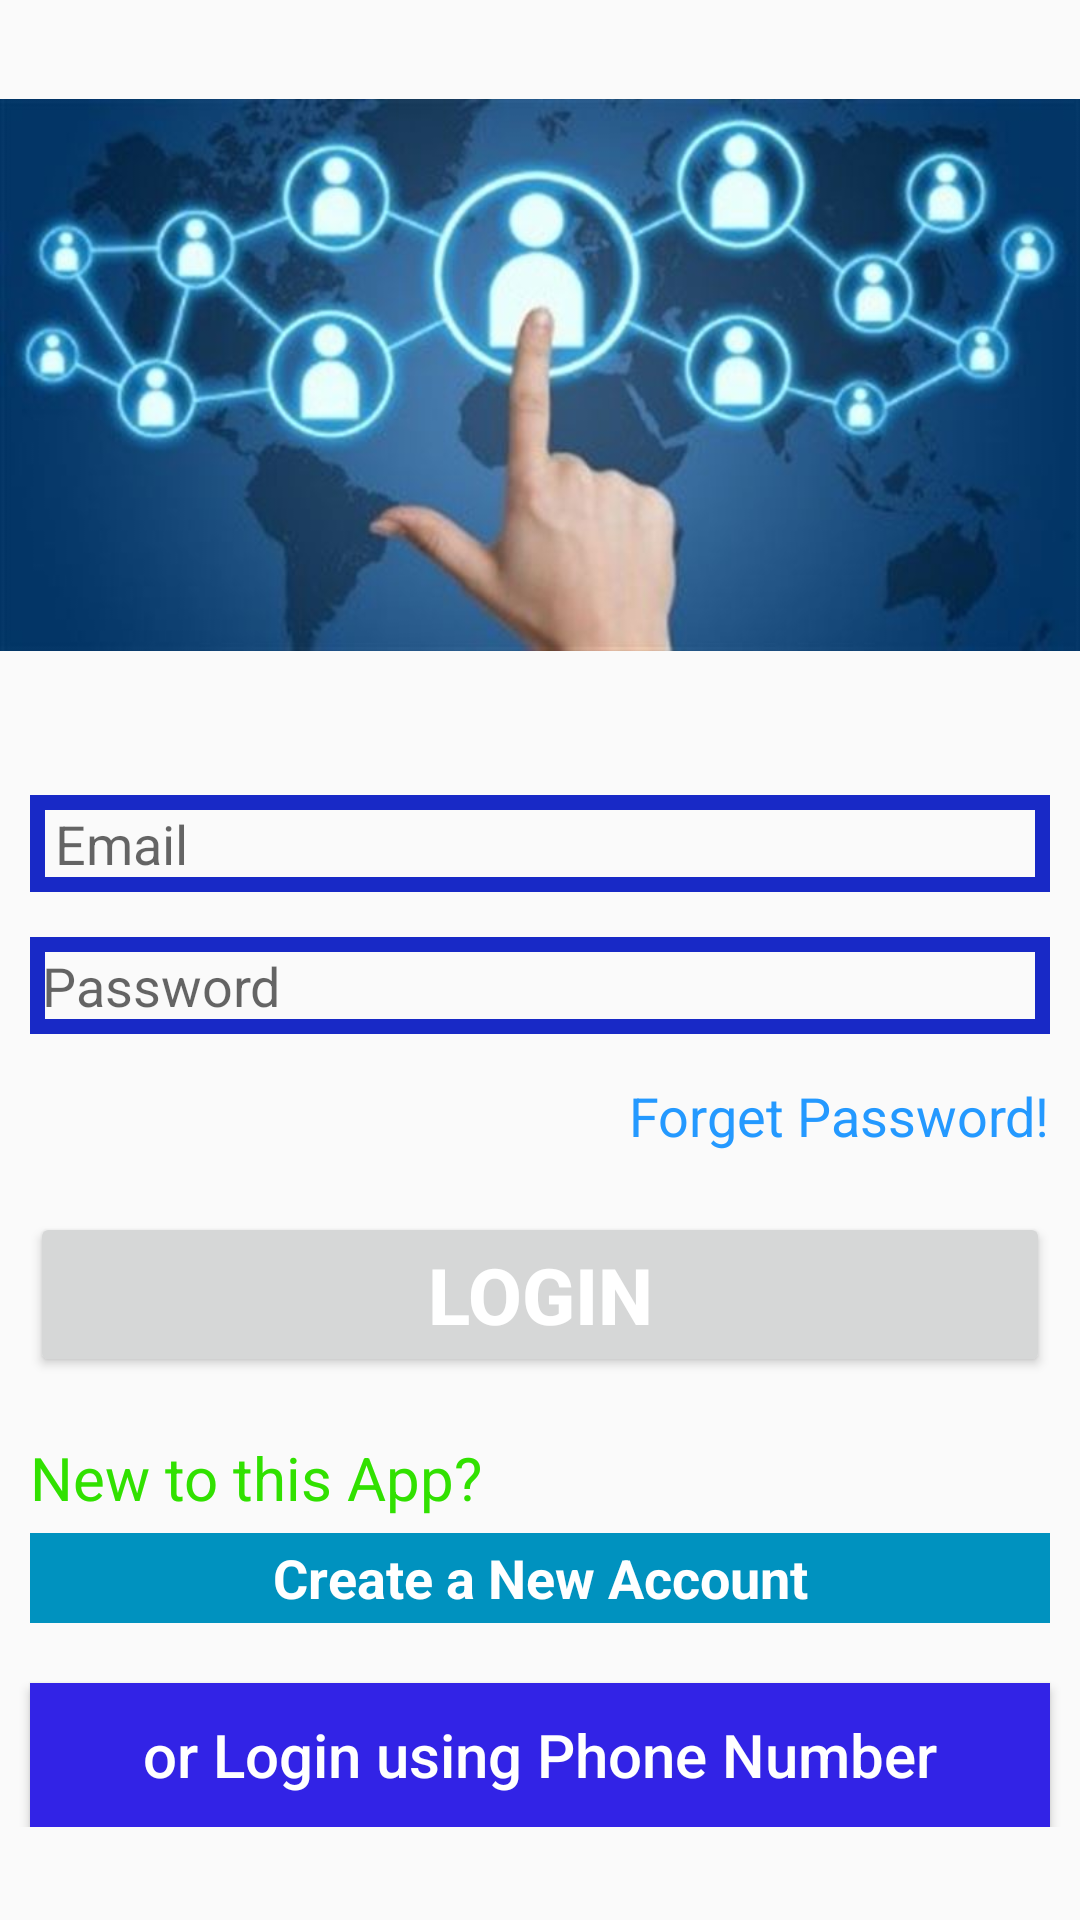

Layout XML and referenced resources for this Android screen:
<!-- AndroidManifest.xml: application theme AppTheme -->
<!-- res/layout/activity_login.xml -->
<?xml version="1.0" encoding="utf-8"?>
<RelativeLayout
    xmlns:android="http://schemas.android.com/apk/res/android"
    xmlns:app="http://schemas.android.com/apk/res-auto"
    xmlns:tools="http://schemas.android.com/tools"
    android:layout_width="match_parent"
    android:layout_height="match_parent"
    tools:context="com.mdappsatrms.chatzz.LoginActivity">

    <ScrollView
        android:layout_width="match_parent"
        android:layout_height="match_parent"
        android:layout_alignParentStart="true"
        android:layout_alignParentTop="true">

        <RelativeLayout
            android:layout_width="match_parent"
            android:layout_height="wrap_content"
            android:orientation="vertical">

            <ImageView
                android:id="@+id/login_pic"
                android:layout_width="match_parent"
                android:layout_height="250dp"
                android:layout_alignParentStart="true"
                android:layout_alignParentTop="true"
                android:src="@drawable/login_photo"
                android:scaleType="fitCenter" />

            <EditText
                android:id="@+id/login_email"
                android:layout_width="match_parent"
                android:layout_height="wrap_content"
                android:layout_below="@+id/login_pic"
                android:layout_alignParentStart="true"
                android:layout_centerHorizontal="true"
                android:layout_marginLeft="10dp"
                android:layout_marginTop="15dp"
                android:layout_marginRight="10dp"
                android:background="@drawable/inputs"
                android:drawableStart="@drawable/email"
                android:hint=" Email"
                android:inputType="textEmailAddress"
                android:padding="4dp" />

            <EditText
                android:id="@+id/login_password"
                android:layout_width="match_parent"
                android:layout_height="wrap_content"
                android:layout_below="@+id/login_email"
                android:layout_alignParentStart="true"
                android:layout_centerHorizontal="true"
                android:layout_marginLeft="10dp"
                android:layout_marginTop="15dp"
                android:layout_marginRight="10dp"
                android:background="@drawable/inputs"
                android:drawableStart="@drawable/password"
                android:hint="Password"
                android:inputType="textPassword"
                android:padding="4dp" />

            <TextView
                android:id="@+id/forget_password"
                android:layout_width="wrap_content"
                android:layout_height="wrap_content"
                android:layout_below="@+id/login_password"
                android:layout_alignParentEnd="true"
                android:layout_marginTop="15dp"
                android:layout_marginRight="10dp"
                android:hint="Password"
                android:text="Forget Password!"
                android:textColor="#2499FF"
                android:textSize="18dp"

                />

            <Button
                android:id="@+id/login_button"
                android:layout_width="match_parent"
                android:layout_height="wrap_content"
                android:layout_below="@+id/forget_password"
                android:layout_marginLeft="10dp"
                android:layout_marginTop="20dp"
                android:layout_marginRight="10dp"

                android:text="Login"
                android:textColor="#fff"
                android:textSize="26sp"
                android:textStyle="bold" />
            

            <TextView
                android:id="@+id/text_new_here"
                android:layout_width="match_parent"
                android:layout_height="wrap_content"
                android:layout_below="@id/login_button"
                android:layout_marginLeft="10dp"
                android:layout_marginTop="20dp"
                android:text="New to this App?"
                android:textColor="#31E100"
                android:textSize="20sp" />

            <TextView
                android:id="@+id/create_an_account"
                android:layout_width="match_parent"
                android:layout_height="30dp"
                android:layout_below="@+id/text_new_here"
                android:layout_alignParentEnd="true"
                android:layout_marginLeft="10dp"
                android:layout_marginTop="5dp"
                android:layout_marginRight="10dp"
                android:background="#0092BF"
                android:gravity="center"
                android:text="Create a New Account"
                android:textAlignment="center"
                android:textColor="#fff"
                android:textSize="18sp"
                android:textStyle="bold" />

            <Button
                android:id="@+id/phone_no_login"
                android:layout_width="match_parent"
                android:layout_height="wrap_content"
                android:layout_below="@+id/create_an_account"
                android:layout_marginLeft="10dp"
                android:layout_marginTop="20dp"
                android:layout_marginRight="10dp"
                android:background="#3223E6"
                android:text="or Login using Phone Number"
                android:textAlignment="center"
                android:textAllCaps="false"
                android:textColor="#fff"
                android:textSize="20sp" />
        </RelativeLayout>
    </ScrollView>
</RelativeLayout>
<!-- resources referenced by this layout -->
<resources>
  <!-- drawable inputs (drawable) -->
  <?xml version="1.0" encoding="utf-8"?>
  <shape xmlns:android="http://schemas.android.com/apk/res/android">
  
      <stroke
          android:color="#1829C6"
          android:width="5dp"
          >
  
      </stroke>
  
  </shape>
  <!-- drawable login_photo: jpg bitmap (drawable-v24, 34553 bytes) -->
  <style name="AppTheme" parent="Theme.AppCompat.Light.NoActionBar">
          
          <item name="colorPrimary">@color/colorPrimary</item>
          <item name="colorPrimaryDark">@color/colorPrimaryDark</item>
          <item name="colorAccent">@color/colorAccent</item>
      </style>
  <color name="colorPrimary">#0236F1</color>
  <color name="colorPrimaryDark">#0462B5</color>
  <color name="colorAccent">#FFFFFF</color>
</resources>
